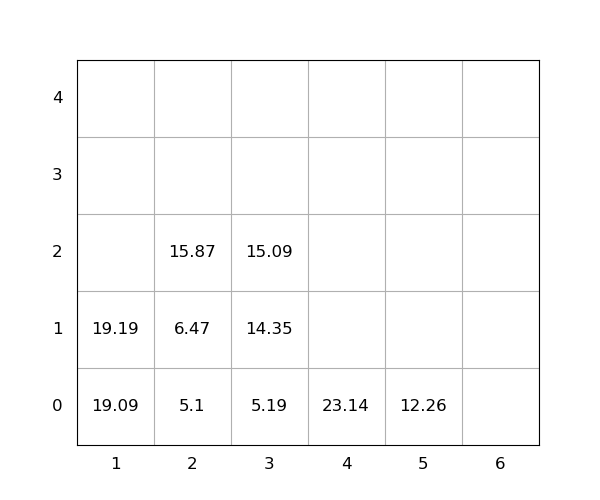

The table this chart was drawn from, first rows:
idx, loc_x, loc_y, loc_z, weight, seq, emerg, reloc, size(ft)
1, 1, 0, 0, 19.09, 1, 0, 0, 20
2, 2, 0, 0, 5.1, 2, 0, 0, 20
3, 2, 0, 1, 6.47, 3, 0, 0, 20
4, 5, 0, 0, 12.26, 4, 0, 0, 20
5, 3, 0, 0, 5.19, 5, 0, 0, 20
6, 4, 0, 0, 23.14, 6, 0, 0, 20
7, 2, 0, 2, 15.87, 7, 0, 0, 20
8, 3, 0, 1, 14.35, 8, 0, 0, 20
9, 3, 0, 2, 15.09, 9, 0, 0, 20
10, 1, 0, 1, 19.19, 10, 0, 0, 20
